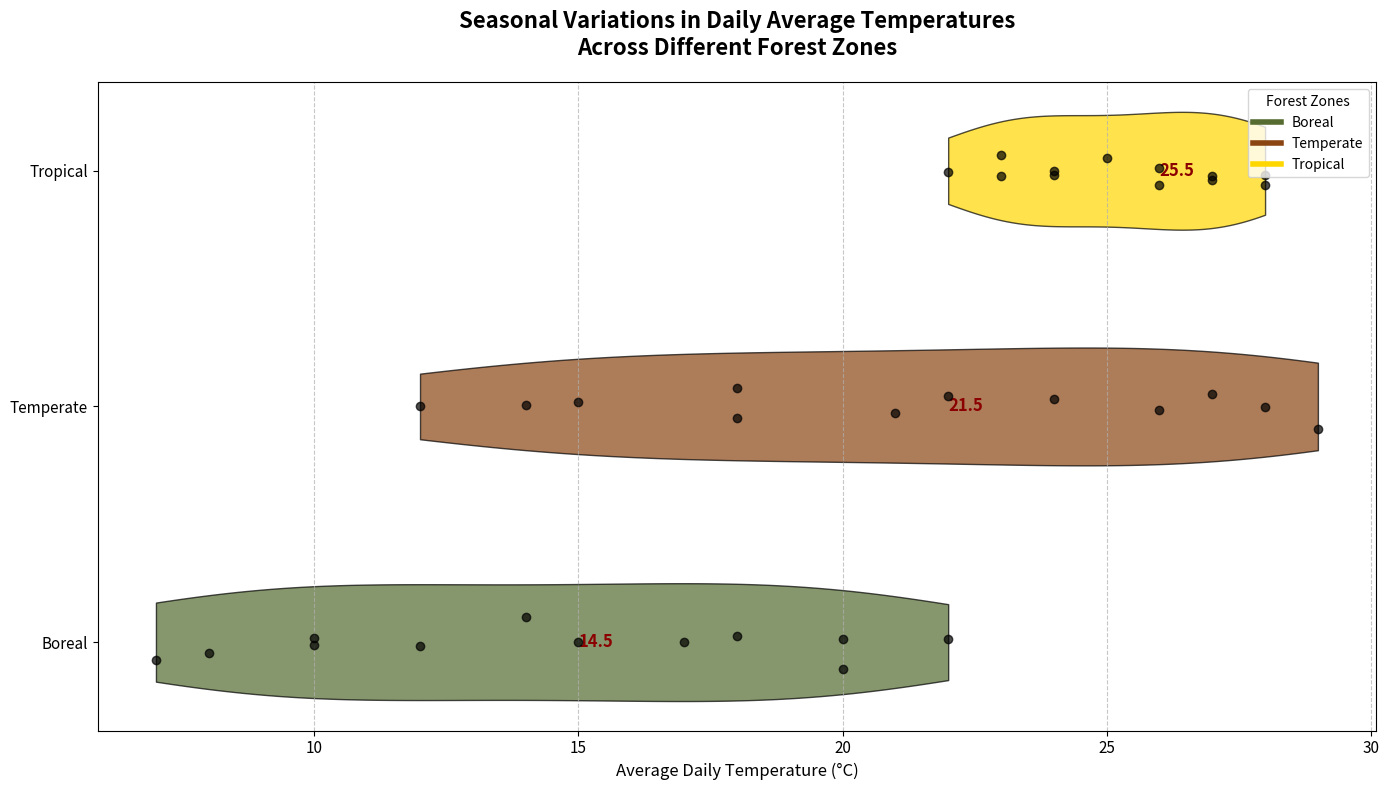

Here is the Python script that generated this plot:
import matplotlib.pyplot as plt
import numpy as np

# Average daily temperatures (in °C) for each forest type
boreal_temperatures = [7, 10, 12, 15, 17, 20, 22, 20, 18, 14, 10, 8]
temperate_temperatures = [12, 15, 18, 21, 24, 27, 29, 28, 26, 22, 18, 14]
tropical_temperatures = [22, 23, 24, 25, 26, 27, 28, 28, 27, 26, 24, 23]
data = [boreal_temperatures, temperate_temperatures, tropical_temperatures]

# Forest zones
forest_zones = ['Boreal', 'Temperate', 'Tropical']

# Create figure and axis
fig, ax = plt.subplots(figsize=(14, 8))

# Transpose the data to align with a horizontal violin plot
vparts = ax.violinplot(data, showmeans=False, showmedians=False, showextrema=False, vert=False)

# Color scheme for different forest types
colors = ['#556B2F', '#8B4513', '#FFD700']

# Customize the appearance of the violin plots
for i, pc in enumerate(vparts['bodies']):
    pc.set_facecolor(colors[i])
    pc.set_edgecolor('black')
    pc.set_alpha(0.7)

# Scatter plot for individual data points
for i, temp_data in enumerate(data):
    y = np.random.normal(i + 1, 0.04, size=len(temp_data))
    ax.scatter(temp_data, y, alpha=0.7, color='black', zorder=5)

# Annotate median values
for i, forest_data in enumerate(data):
    median_val = np.median(forest_data)
    ax.text(median_val + 0.5, i + 1, f'{median_val:.1f}', verticalalignment='center', fontsize=12, color='darkred', weight='bold')

# Add title and labels
ax.set_title('Seasonal Variations in Daily Average Temperatures\nAcross Different Forest Zones', fontsize=16, weight='bold', pad=20)
ax.set_xlabel('Average Daily Temperature (°C)', fontsize=12)
ax.set_yticks(range(1, len(forest_zones) + 1))
ax.set_yticklabels(forest_zones)

# Grid and layout adjustments
ax.xaxis.grid(True, linestyle='--', alpha=0.7)
plt.xticks(fontsize=11)
plt.yticks(fontsize=11)

# Custom Legend
handles = [plt.Line2D([0], [0], color=color, lw=4, label=zone) for color, zone in zip(colors, forest_zones)]
ax.legend(handles=handles, title='Forest Zones', loc='upper right')

# Automatically adjust layout
plt.tight_layout()

# Display the chart
plt.show()
